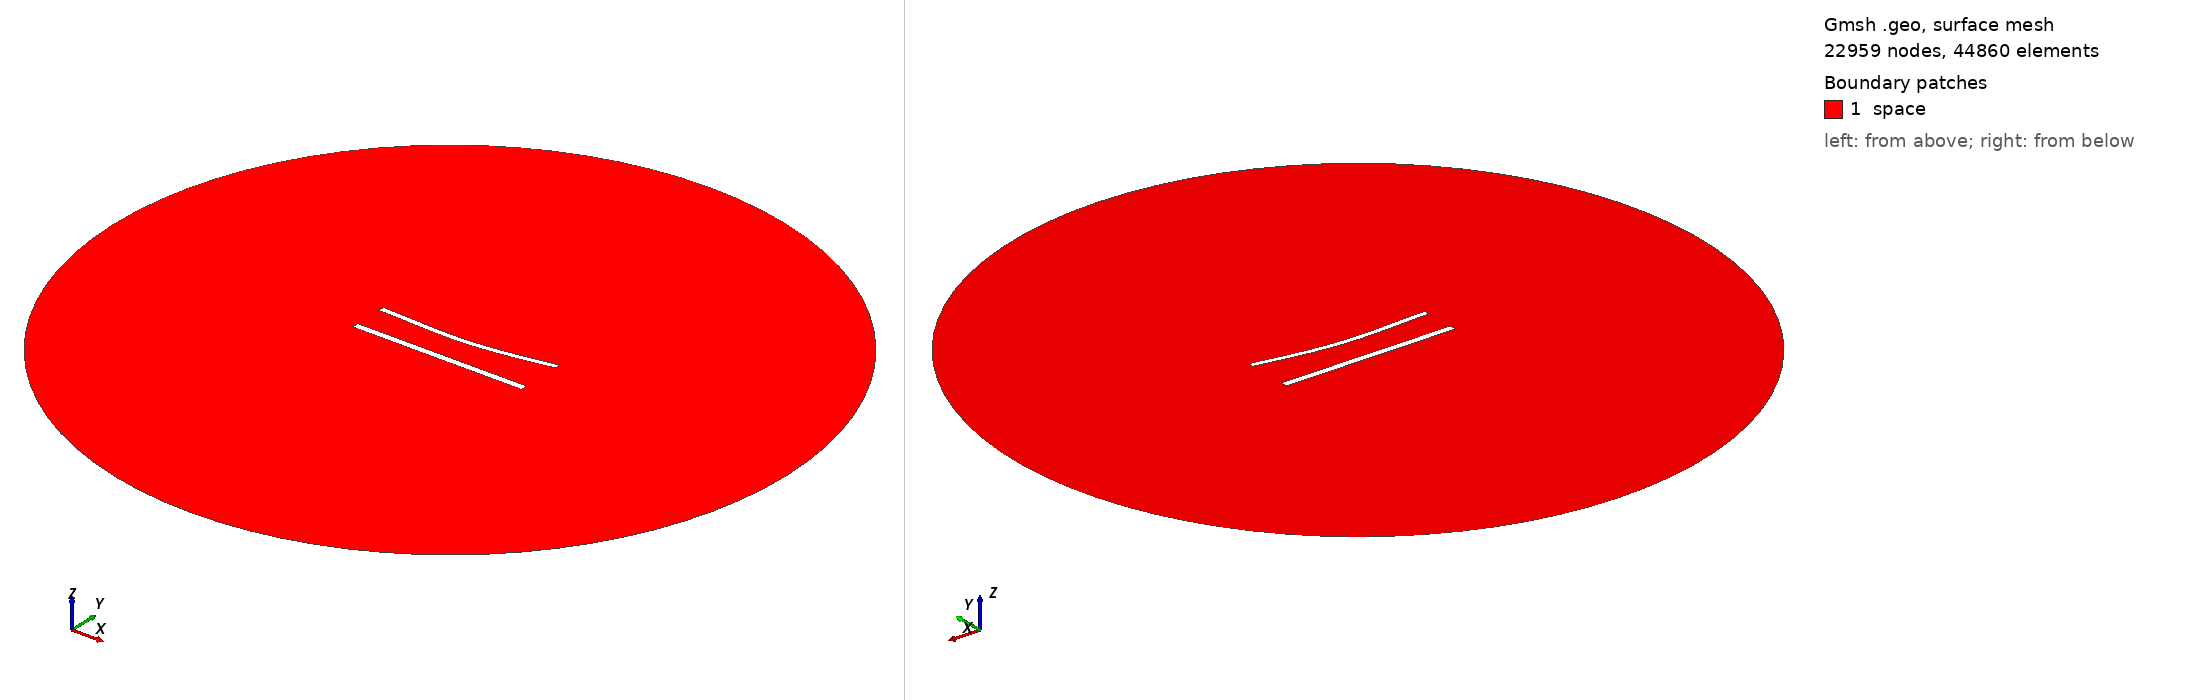

Gmsh geometry script, surface-meshed: 22959 nodes, 44860 surface elements. Boundary patches (legend numbers): 1 space. Left view from above one corner, right view from below the opposite corner. Legend entries are the model's physical surfaces. The drawing asked Gmsh for element sizes between 1% and 20% of the model's largest extent; the script's own settings can give other sizes.

=== 869.geo (drawn) ===
//---------------------------------------
// Geometry kernel
//---------------------------------------

SetFactory("OpenCASCADE");



//---------------------------------------
// Parameters of the geometry
//---------------------------------------

// Overetch of the upper plate
overetch = 0.25;

// Distance between the plates
distance = 20.0;

// Discretization over the x axis (for the deformation)
nx = 50; 

// Length of the plate
L = 100 - overetch; 

// Number of modes
n = 4; 

// 1st mode coefficient
coeff(1) = 1.5;
beta(1) = 0.596864 * 3.1415926535 / L;

// 2nd mode coefficient
coeff(2) = -1.5;
beta(2) = 1.49418 * 3.1415926535 / L;

// 3rd mode coefficient
coeff(3) = 0.0;
beta(3) = 2.50025 * 3.1415926535 / L;

// 4th mode coefficient
coeff(4) = 0.0;
beta(4) = 3.49999 * 3.1415926535 / L;



//---------------------------------------
// Upper plate (deformed rectangle)
//---------------------------------------

// Coordiantes of the upper plate
xmin = -50;
xmax = 50 - overetch;

// Height of the upper plate
yheight = 4 - 2 * overetch;

// Indexes of the points
UpperID[] = {};
LowerID[] = {};
LeftID[] = {};
RightID[] = {};

// Point index
p = 1;

// Horizontal edges
For i In {1:nx}
    x = xmin + (i-1)*(xmax - xmin)/(nx-1);

    y_bottom = distance / 2 + overetch;
    For j In {1:n}
        C = (Cosh(beta(j)*L) + Cos(beta(j)*L)) / (Sinh(beta(j)*L) + Sin(beta(j)*L));
        y_bottom  = y_bottom + coeff(j) * (Cosh(beta(j)*(x+50)) - Cos(beta(j)*(x+50)) - C * (Sinh(beta(j)*(x+50)) - Sin(beta(j)*(x+50))));
    EndFor

    y_top = y_bottom + yheight;

    Point(p) = {x, y_top, 0, 1.0};
    UpperID[i] = p;
    p = p + 1;

    Point(p) = {x, y_bottom, 0, 1.0};
    LowerID[i] = p;
    p = p + 1;
EndFor

// Create point lists
UpperPts[] = {}; LowerPts[] = {};
For i In {1:nx}
  UpperPts[] += {UpperID[i]};
  LowerPts[] += {LowerID[i]};
EndFor

// Build splines
Spline(1) = {UpperPts[]};
Spline(2) = {LowerPts[]};
Line(3) = {LowerPts[nx-1], UpperPts[nx-1]};
Line(4) = {LowerPts[0], UpperPts[0]};

// Build the plane surface
Curve Loop(1) = {2, 3, -1, -4};
Plane Surface(1) = {1};



//---------------------------------------
// Lower plate (rectangle)
//---------------------------------------

// Vertices
Point(1001) = {-50, -distance/2, 0, 1.0};
Point(1002) = { 50, -distance/2, 0, 1.0};
Point(1003) = { 50,  -distance/2 + 4, 0, 1.0};
Point(1004) = {-50,  -distance/2 + 4, 0, 1.0};

// Edges
Line(5) = {1001, 1002};
Line(6) = {1002, 1003};
Line(7) = {1003, 1004};
Line(8) = {1004, 1001};

// Plane surface
Line Loop(2) = {5, 6, 7, 8};
Plane Surface(2) = {2}; 



//---------------------------------------
// Outer (fictious) boundary
//---------------------------------------

// Points
Point(1005) = {0, 0, 0};       // Center
Point(1006) = {200, 0, 0};     // Start point
Point(1007) = {0, 200, 0};     // 90 degrees
Point(1008) = {-200, 0, 0};    // 180 degrees
Point(1009) = {0, -200, 0};    // 270 degrees

// Circle arcs (each needs start, center, end)
Circle(9) = {1006, 1005, 1007};
Circle(10) = {1007, 1005, 1008};
Circle(11) = {1008, 1005, 1009};
Circle(12) = {1009, 1005, 1006};

// Plane surface for the entire domain
Curve Loop(3) = {9, 10, 11, 12};
Surface(3) = {3};

// Subtract the plates from the whole domain to obtain the actual domain where we want to solve the equations
BooleanDifference{ Surface{3}; Delete; }{ Surface{1}; Surface{2}; Delete; }




//---------------------------------------
// Transfinite Lines/Curves
//---------------------------------------

// Set the number of points on the boundaries
r = 6;
d = 0.15;

// Plates
Transfinite Curve {1} = 50*r/4 Using Progression 1;
Transfinite Line {2} = 50*r Using Progression 1;
Transfinite Curve {3, 4} = 2*r Using Progression 1+d;
Transfinite Line {5} = 50*r/4 Using Progression 1;
Transfinite Line {7} = 50*r Using Progression 1;
Transfinite Line {6} = 2*r Using Progression 1-d;
Transfinite Line {8} = 2*r Using Progression 1+d;

// Outer boundary
Transfinite Line {9, 10, 11, 12} = 20 Using Progression 1;



//---------------------------------------
// Physical groups
//---------------------------------------                

// Physical curves (boundaries)
Physical Line("force_segment", 10) = {2};
Physical Line("upper_plate", 11) = {1, 3, 4};
Physical Line("lower_plate", 12) = {5, 6, 7, 8};
Physical Line("boundary", 20) = {9, 10, 11, 12};

// Physical Surfaces
Physical Surface("space", 30) = {3};



//---------------------------------------
// 6. Generate the Mesh
//---------------------------------------

// 2D mesh generation
Mesh 2;
